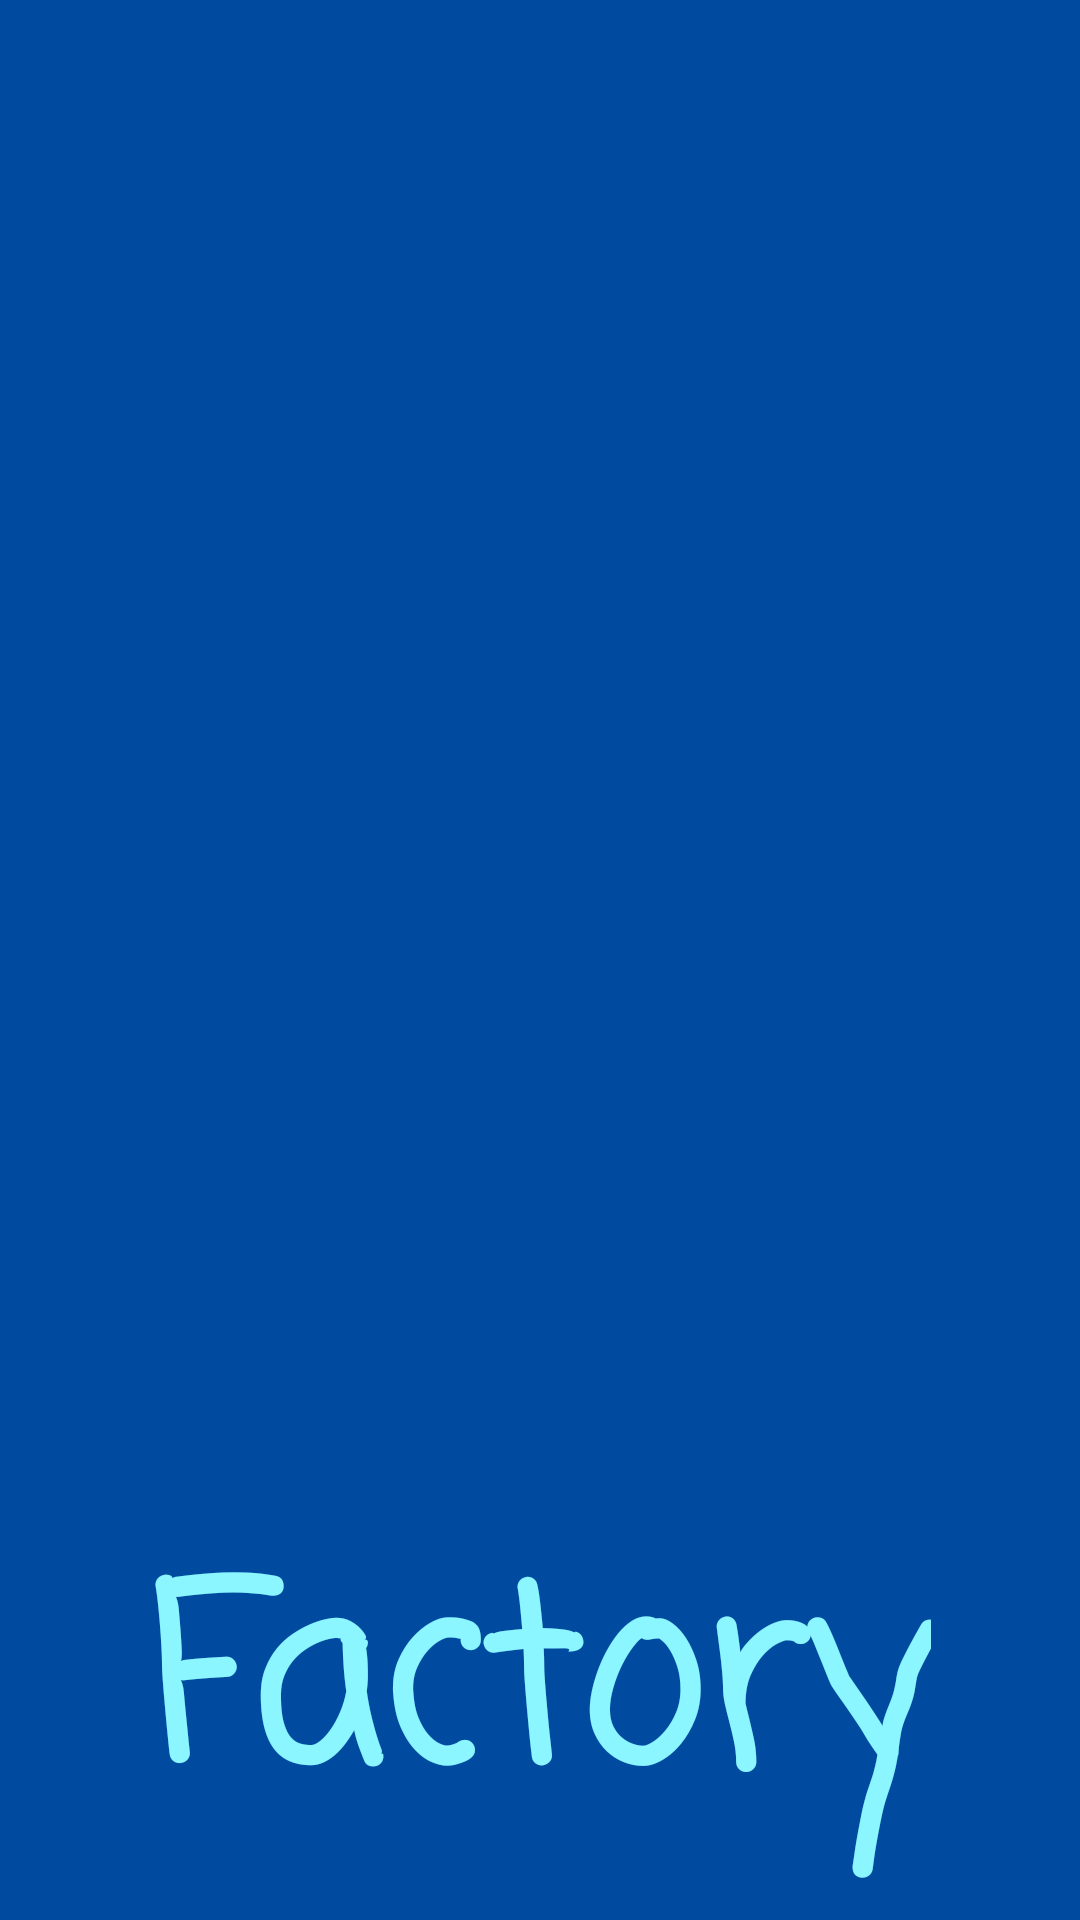

Reconstruct the res/layout file that produces this screen, plus the resources it refers to.
<!-- AndroidManifest.xml: activity theme Theme.FactoryWW.NoActionBar -->
<!-- res/layout/activity_splash.xml -->
<?xml version="1.0" encoding="utf-8"?>
<androidx.constraintlayout.widget.ConstraintLayout xmlns:android="http://schemas.android.com/apk/res/android"
    xmlns:app="http://schemas.android.com/apk/res-auto"
    android:layout_width="match_parent"
    android:layout_height="match_parent"
    android:background="@color/primaryDarkColor">

    <TextView
        android:id="@+id/app_splash_text"
        android:layout_width="wrap_content"
        android:layout_height="wrap_content"
        android:fontFamily="casual"
        android:text="@string/app_name_factory"
        android:textColor="@color/secondaryLightColor"
        android:textSize="80sp"
        android:textStyle="bold"
        app:layout_constraintBottom_toBottomOf="parent"
        app:layout_constraintEnd_toEndOf="parent"
        app:layout_constraintHorizontal_bias="0.495"
        app:layout_constraintStart_toStartOf="parent"
        app:layout_constraintTop_toTopOf="parent"
        app:layout_constraintVertical_bias="0.973" />

    <TextView
        android:id="@+id/app_splash_text_row2"
        android:layout_width="wrap_content"
        android:layout_height="wrap_content"
        android:fontFamily="casual"
        android:text="@string/app_name_world"
        android:textColor="@color/secondaryLightColor"
        android:textSize="80sp"
        android:textStyle="bold"
        app:layout_constraintEnd_toEndOf="parent"
        app:layout_constraintHorizontal_bias="0.495"
        app:layout_constraintStart_toStartOf="parent"
        app:layout_constraintTop_toBottomOf="@+id/app_splash_text"
        app:layout_constraintVertical_bias="0.973"  />

    <TextView
        android:id="@+id/app_splash_text_row3"
        android:layout_width="wrap_content"
        android:layout_height="wrap_content"
        android:fontFamily="casual"
        android:text="@string/app_name_wide"
        android:textColor="@color/secondaryLightColor"
        android:textSize="80sp"
        android:textStyle="bold"
        app:layout_constraintEnd_toEndOf="parent"
        app:layout_constraintHorizontal_bias="0.495"
        app:layout_constraintStart_toStartOf="parent"
        app:layout_constraintTop_toBottomOf="@+id/app_splash_text_row2"
        app:layout_constraintVertical_bias="0.973"  />
</androidx.constraintlayout.widget.ConstraintLayout>
<!-- resources referenced by this layout -->
<resources>
  <color name="primaryDarkColor">#004ba0</color>
  <color name="secondaryLightColor">#8bf6ff</color>
  <string name="app_name_factory">Factory</string>
  <string name="app_name_wide">Wide</string>
  <string name="app_name_world">World</string>
  <style name="Theme.FactoryWW.NoActionBar">
          <item name="windowActionBar"> false </item>
          <item name="windowNoTitle"> true </item>
      </style>
</resources>
